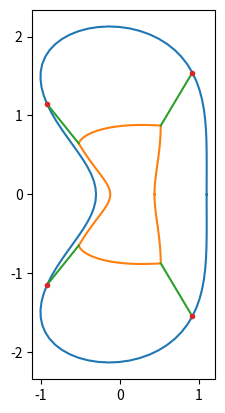

Python code for this plot:
import matplotlib.pyplot as plt
import numpy as np

pi = np.pi

### Apply the Fourier VMEC mapping
def disc_to_physical_VMEC(r, theta, modes):
    Rm, Zm = modes
    R = 0.0
    Z = 0.0
    M = Rm.shape[0]

    #'''
    for m in range(1, M):
        R += Rm[m] * np.cos(m*theta)
        Z += Zm[m] * np.sin(m*theta)
    Rfinal = r*R + Rm[0]
    Zfinal = r*Z
    #'''

    '''
    for m in range(1, M):
        R += Rm[m] * (r**m) * np.cos(m*theta)
        Z += Zm[m] * (r**m) * np.sin(m*theta)
    Rfinal = R #+ Rm[0]
    Zfinal = Z
    '''
    return (Rfinal, Zfinal)


def disc_to_physical_Garabedian(r, theta, modes):
    Deltam, w0 = modes
    M = Deltam.shape[0]

    cost = np.cos(theta)
    sint = np.sin(theta)

    R = 0.0
    Z = 0.0
    for m in range(0, M):
        cosmt = np.cos(m*theta)
        sinmt = np.sin(m*theta)
        R += Deltam[m] * ( cost*cosmt + sint*sinmt ) # using e^{-im0}
        Z += Deltam[m] * (-cost*sinmt + sint*cosmt )
    Rfinal = r*R + w0[0]
    Zfinal = r*Z + w0[1]

    '''
    # Same, but for boundary, r = 1
    Rb = 0.0
    Zb = 0.0
    for m in range(0, M):
        cosmt = np.cos(m*theta)
        sinmt = np.sin(m*theta)
        Rb += Deltam[m] * ( cost*cosmt + sint*sinmt )
        Zb += Deltam[m] * (-cost*sinmt + sint*cosmt )
    Rbfinal = Rb*r + w0[0]
    Zbfinal = Zb*r + w0[1]

    rp = np.sqrt(Rfinal**2 + Zfinal**2)
    rb = np.sqrt(Rbfinal**2 + Zbfinal**2)
    rf = rb/rp

    Rfinal = Rbfinal * rf/rb
    Zfinal = Zbfinal * rf/rb
    '''
    return (Rfinal, Zfinal)


### Given theta, find the corresponding radius coordinate 
### of a square of half-width h
def square(theta, h):
    N = theta.shape[0]
    r = np.ndarray((N,))
    for n in range(N):
        t = theta[n]
        if (t < pi/4) or (t > 3*pi/4 and t < 5*pi/4) or (t > 7*pi/4):
            r[n] = h / np.abs(np.cos(t))
        else:
            r[n] = h / np.abs(np.sin(t))
    return r


def corner_lines(t_outer, h, transform, modes):
    Nr = 70
    R0s = np.array([h, -h, -h,  h])
    Z0s = np.array([h,  h, -h, -h])
    theta_add = np.array([0, pi, pi, 0])
    Rcl = np.ndarray((4,Nr)) # These are in physical space
    Zcl = np.ndarray((4,Nr))
    for i in range(4):
        R0 = R0s[i]  # Cyl coords on unit disc for inner (square) corners
        Z0 = Z0s[i]
        R1 = np.cos(t_outer[i]) # Cyl coords on unit disc for outer corners
        Z1 = np.sin(t_outer[i])
        slope = (Z1-Z0)/(R1-R0)
        R = np.linspace(R0, R1, Nr)
        Z = Z0 + slope*(R - R0)
        r = np.sqrt(R*R + Z*Z)
        theta = np.arctan(Z/R) + theta_add[i]
        Rcl[i,:], Zcl[i,:] = transform(r, theta, modes)
    return Rcl, Zcl



### Unit disc: return a radius=1 array the same length as the theta array
def circle(theta):
    N = theta.shape[0]
    r = np.ones((N,))
    return r



##########################################################################



### For VMEC mapping
M = 5
Rm = np.zeros(M)
Zm = np.zeros(M)

Rm[0] = 0.0
Rm[1] = 1.0
Zm[1] = 2.0
Rm[2] = 0.4
Zm[2] = 0.2
Rm[3] = -0.3
Zm[3] = -0.1


### For Garabedian mapping
# Delta_0 = minor radius, ie radius of the cross section
# Delta_1 = shifts the shape without deformation in the +ve/-ve R direction,
#           without moving the coordinate origin: gives a deformed interior
#           coord system even with a circular outer boundary. Should probably
#           locate the origin in phys space with separate w0, and use this for 
#           control over the created coordinate grid?
# Delta_2 = makes elliptical: +ve = wide, -ve = tall
# Delta_3 = makes triangular: +ve = outerward pointing, -ve = inward pointing
# Delta_4 = makes square
# Delta_5 = makes pentagonal etc. etc.
Deltam = 1.1 * np.array([1.0, 0.0, 0.3, 0.1, 0.05, 0.035, -0.02])
w0 = [3.0, 0.0] # physical-space R,Z location of the polar-coordinate origin


### Choose mapping type

modes = [Rm, Zm]
disc_to_physical = disc_to_physical_VMEC

#modes = [Deltam, w0]
#disc_to_physical = disc_to_physical_Garabedian



h = 0.4  # Inner square half-width on unit disc

Ntheta = 97  # (Multiple of 8) + 1 to place points exactly at pi/4, 3*pi/4 etc
theta = np.linspace(0, 2*np.pi, Ntheta)

Ro, Zo = disc_to_physical(circle(theta),    theta, modes)
Rs, Zs = disc_to_physical(square(theta, h), theta, modes)


### Theta angles of the four corners on the outer boundary
## Square
outer_corners  = np.array([pi/4, 3*pi/4, 5*pi/4, 7*pi/4])

## or:
## Move the two "left" points to improve the angles in physical space
#outer_corners  = np.array([pi/4, 0.85*pi, 1.15*pi, 7*pi/4])


### Outer quad corners in physical space
Rc, Zc = disc_to_physical(circle(outer_corners), outer_corners, modes)

### Lines connecting inner square to outer quad corners, physical space
Rcl, Zcl = corner_lines(outer_corners, h, disc_to_physical, modes)

#origin = disc_to_physical(1e-9, 0.0, modes)
#print("\n")
#print("Mapped origin R: %.5lf" % origin[0])
#print("Mapped origin Z: %.5lf" % origin[1])

plt.figure()


### Plot unit disc without transformation ###
if False:
    Rm0 = Zm0 = np.array([0,1])
    Ro0, Zo0 = disc_to_physical_VMEC(circle(theta),    theta, [Rm0, Zm0])
    Rs0, Zs0 = disc_to_physical_VMEC(square(theta, h), theta, [Rm0, Zm0])
    Rc0, Zc0 = disc_to_physical_VMEC(circle(outer_corners), outer_corners, [Rm0, Zm0])
    Rcl0, Zcl0 = corner_lines(outer_corners, h, disc_to_physical_VMEC, [Rm0, Zm0])


    plt.plot(Ro0, Zo0, 'C0')
    plt.plot(Rs0, Zs0, 'C1')
    for i in [0,1,2,3]:
        plt.plot(Rcl0[i,:], Zcl0[i,:], 'C2')
    plt.plot(Rc0, Zc0, '.', color='C3')


### Plot transformed cross-section ##########
plt.plot(Ro, Zo, 'C0')
plt.plot(Rs, Zs, 'C1')

for i in [0,1,2,3]:
    plt.plot(Rcl[i,:], Zcl[i,:], 'C2')
plt.plot(Rc, Zc, '.', color='C3')

ax = plt.gca()
ax.set_aspect('equal')

plt.show()
#plt.savefig('~/Desktop/mapping_simple.pdf')
